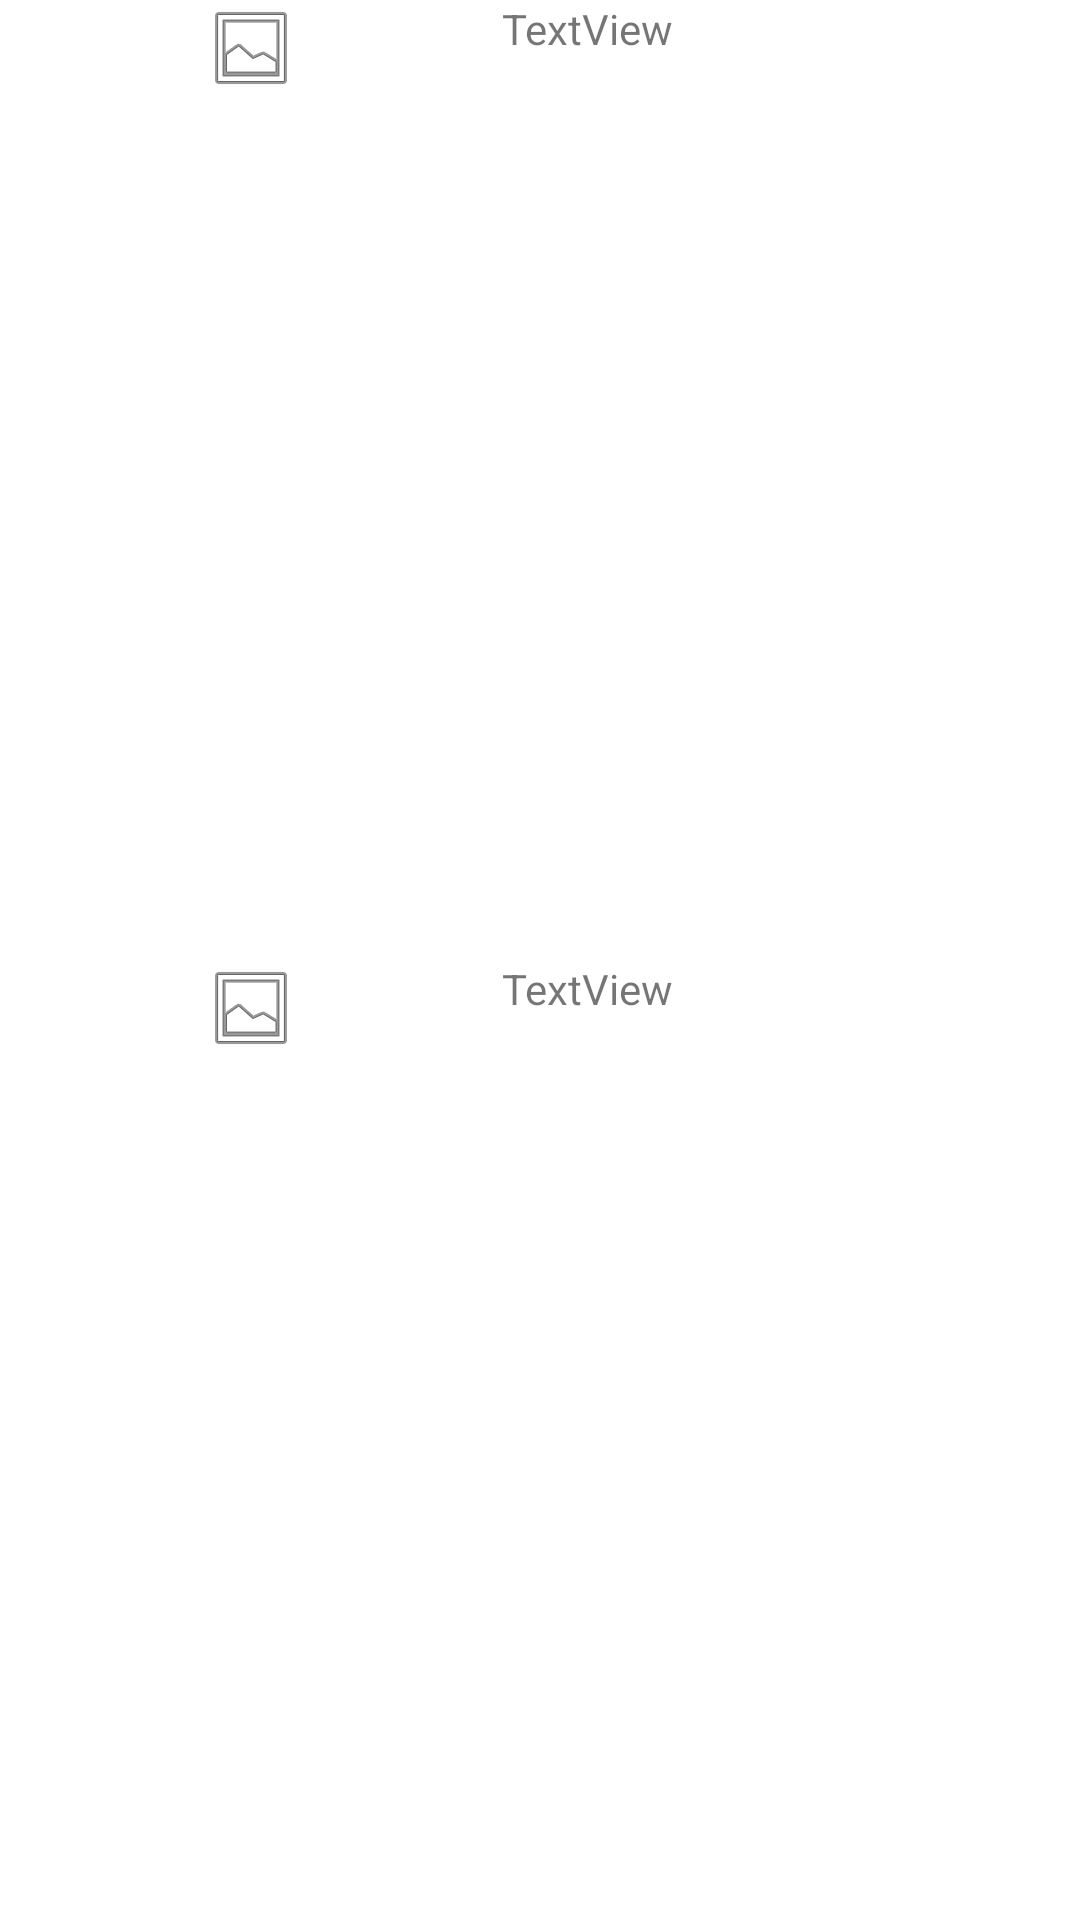

Here is an Android app screen rendered from its layout file. Give the layout XML and the strings, colors and styles it references.
<!-- AndroidManifest.xml: application theme Theme.Jitsu -->
<!-- res/layout/menbers_id.xml -->
<?xml version="1.0" encoding="utf-8"?>
<LinearLayout xmlns:android="http://schemas.android.com/apk/res/android"
    xmlns:app="http://schemas.android.com/apk/res-auto"
    android:layout_width="match_parent"
    android:layout_height="match_parent"
    android:orientation="vertical">

    <TextView
        android:id="@+id/textView"
        android:layout_width="match_parent"
        android:layout_height="wrap_content"
        android:layout_weight="1"
        android:text="TextView" />

    <ImageView
        android:id="@+id/imageView6"
        android:layout_width="match_parent"
        android:layout_height="wrap_content"
        android:layout_weight="3"
        app:srcCompat="@drawable/ic_baseline_app_settings_alt_24" />

    <TextView
        android:id="@+id/textView2"
        android:layout_width="match_parent"
        android:layout_height="wrap_content"
        android:layout_weight="1"
        android:text="TextView" />

    <LinearLayout
        android:layout_width="match_parent"
        android:layout_height="match_parent"
        android:orientation="vertical">

        <LinearLayout
            android:layout_width="match_parent"
            android:layout_height="match_parent"
            android:layout_weight="2"
            android:orientation="horizontal">

            <ImageView
                android:id="@+id/imageView7"
                android:layout_width="wrap_content"
                android:layout_height="wrap_content"
                android:layout_weight="1"
                app:srcCompat="@android:drawable/ic_menu_gallery" />

            <TextView
                android:id="@+id/textView3"
                android:layout_width="wrap_content"
                android:layout_height="wrap_content"
                android:layout_weight="1"
                android:text="TextView" />
        </LinearLayout>

        <LinearLayout
            android:layout_width="match_parent"
            android:layout_height="match_parent"
            android:layout_weight="2"
            android:orientation="horizontal">

            <ImageView
                android:id="@+id/imageView8"
                android:layout_width="wrap_content"
                android:layout_height="wrap_content"
                android:layout_weight="1"
                app:srcCompat="@android:drawable/ic_menu_gallery" />

            <TextView
                android:id="@+id/textView4"
                android:layout_width="wrap_content"
                android:layout_height="wrap_content"
                android:layout_weight="1"
                android:text="TextView" />

        </LinearLayout>
    </LinearLayout>

    <LinearLayout
        android:layout_width="match_parent"
        android:layout_height="match_parent"
        android:layout_weight="1"
        android:orientation="horizontal">

        <Button
            android:id="@+id/button"
            android:layout_width="wrap_content"
            android:layout_height="wrap_content"
            android:layout_weight="1"
            android:text="Button" />

        <Button
            android:id="@+id/button2"
            android:layout_width="wrap_content"
            android:layout_height="wrap_content"
            android:layout_weight="1"
            android:text="Button" />
    </LinearLayout>
</LinearLayout>
<!-- resources referenced by this layout -->
<resources>
  <style name="Theme.Jitsu" parent="Theme.MaterialComponents.DayNight.DarkActionBar">
          
          <item name="colorPrimary">@color/purple_500</item>
          <item name="colorPrimaryVariant">@color/purple_700</item>
          <item name="colorOnPrimary">@color/white</item>
          
          <item name="colorSecondary">@color/teal_200</item>
          <item name="colorSecondaryVariant">@color/teal_700</item>
          <item name="colorOnSecondary">@color/black</item>
          
          <item name="android:statusBarColor" tools:targetApi="l">?attr/colorPrimaryVariant</item>
          
      </style>
  <!-- not gathered from this repository: default colours our renderer supplied (Android Studio template values) -->
  <color name="purple_500">#FF6200EE</color>
  <color name="purple_700">#FF3700B3</color>
  <color name="teal_200">#FF03DAC5</color>
  <color name="teal_700">#FF018786</color>
  <color name="black">#FF000000</color>
  <color name="white">#FFFFFFFF</color>
</resources>
